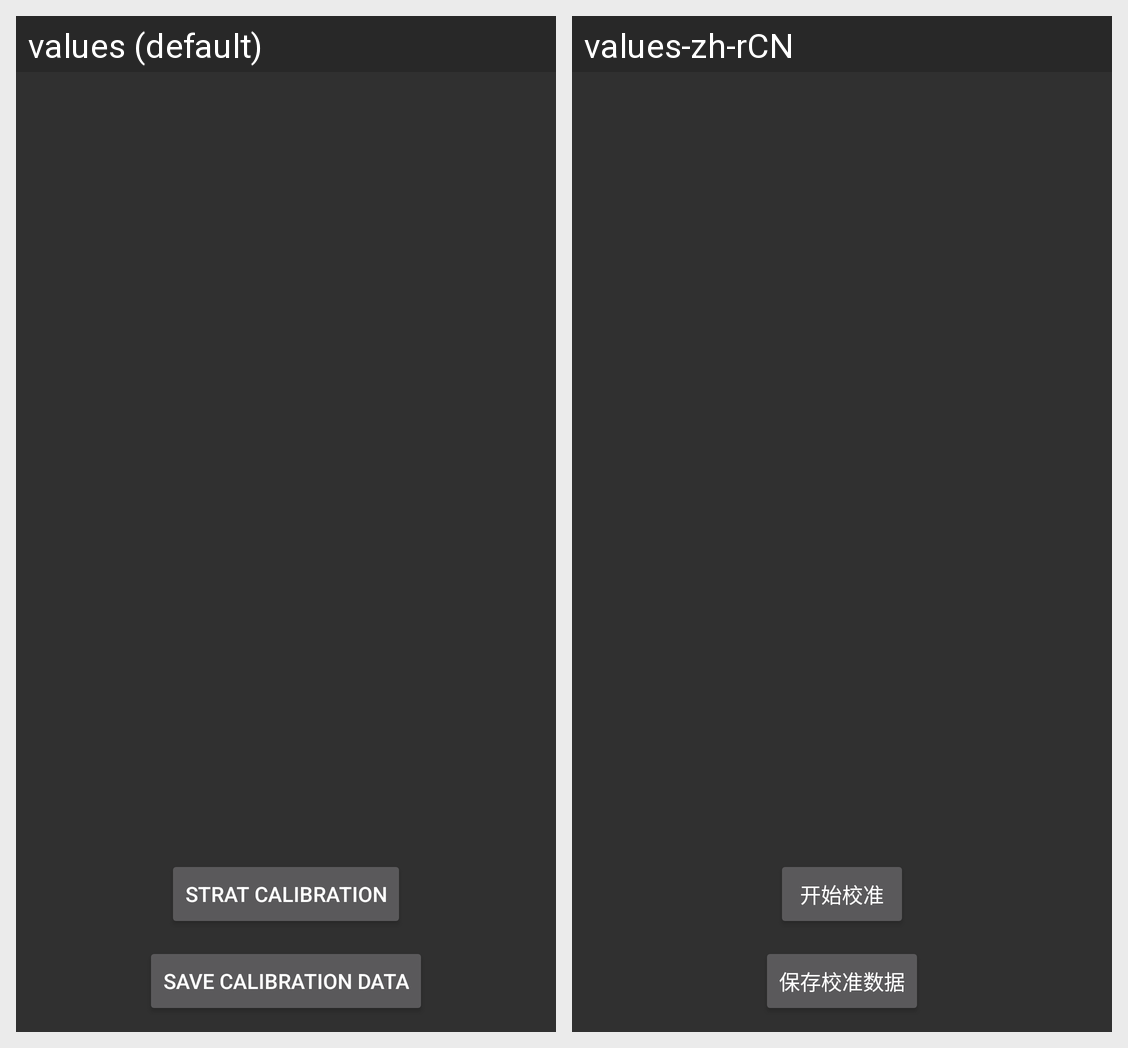

Here is an Android app screen in its default locale and in the app's own translations. Write out the translated-string differences for the strings that appear on this screen.
Android screen res/layout/gyroscope_calibrate_test.xml rendered under 2 locales, left to right: values (default), values-zh-rCN. Device: Nexus 5 (rendered at 1080×1920; each locale shown at half size, 540×960, under a caption strip naming it); theme android:Theme.Material.
Strings drawn on this screen, with the default value and each locale's value (text and hints the layout hard-codes, and strings that could not be matched under every locale, appear in the picture but are not listed):

gyro_calibrate_btn_start
  values: Strat Calibration
  values-zh-rCN: 开始校准

gyro_calibrate_btn_save
  values: Save Calibration Data
  values-zh-rCN: 保存校准数据
